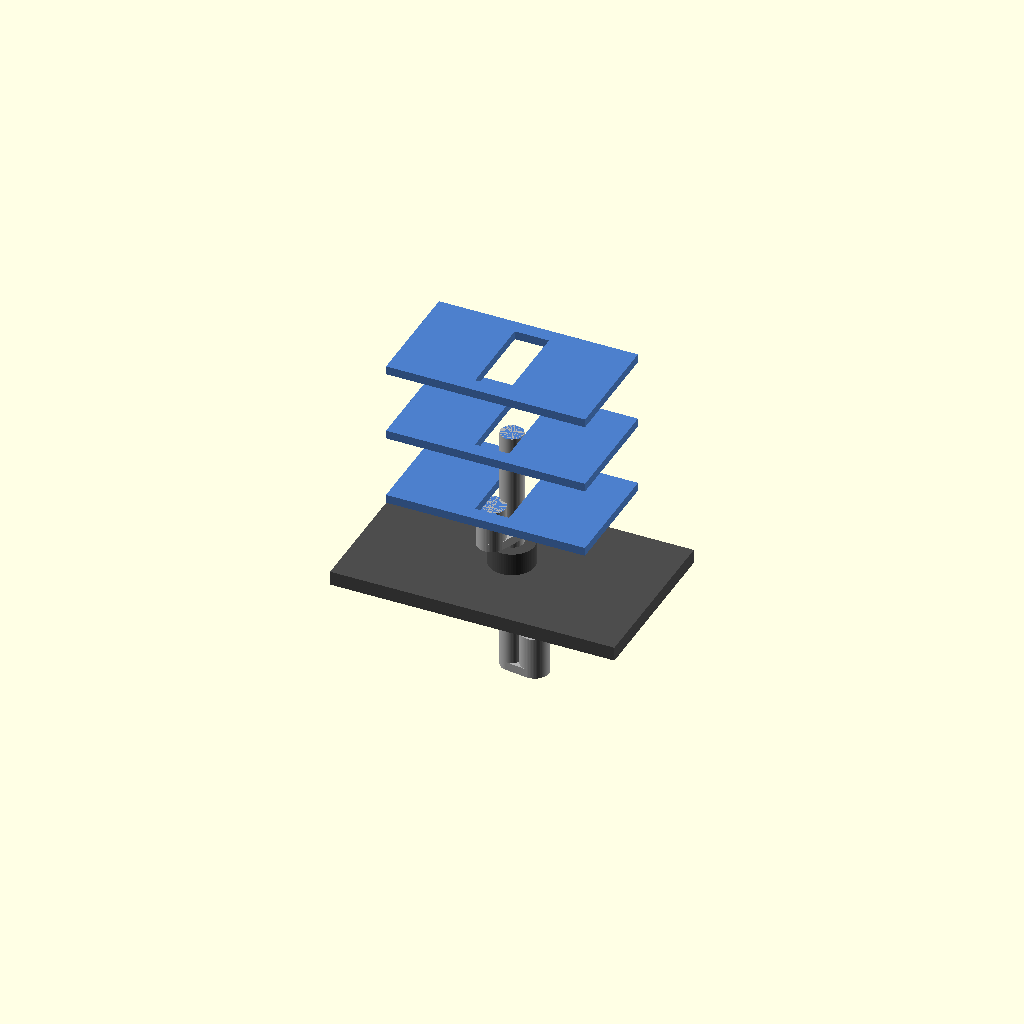
Cell 1: the model at its default parameters.
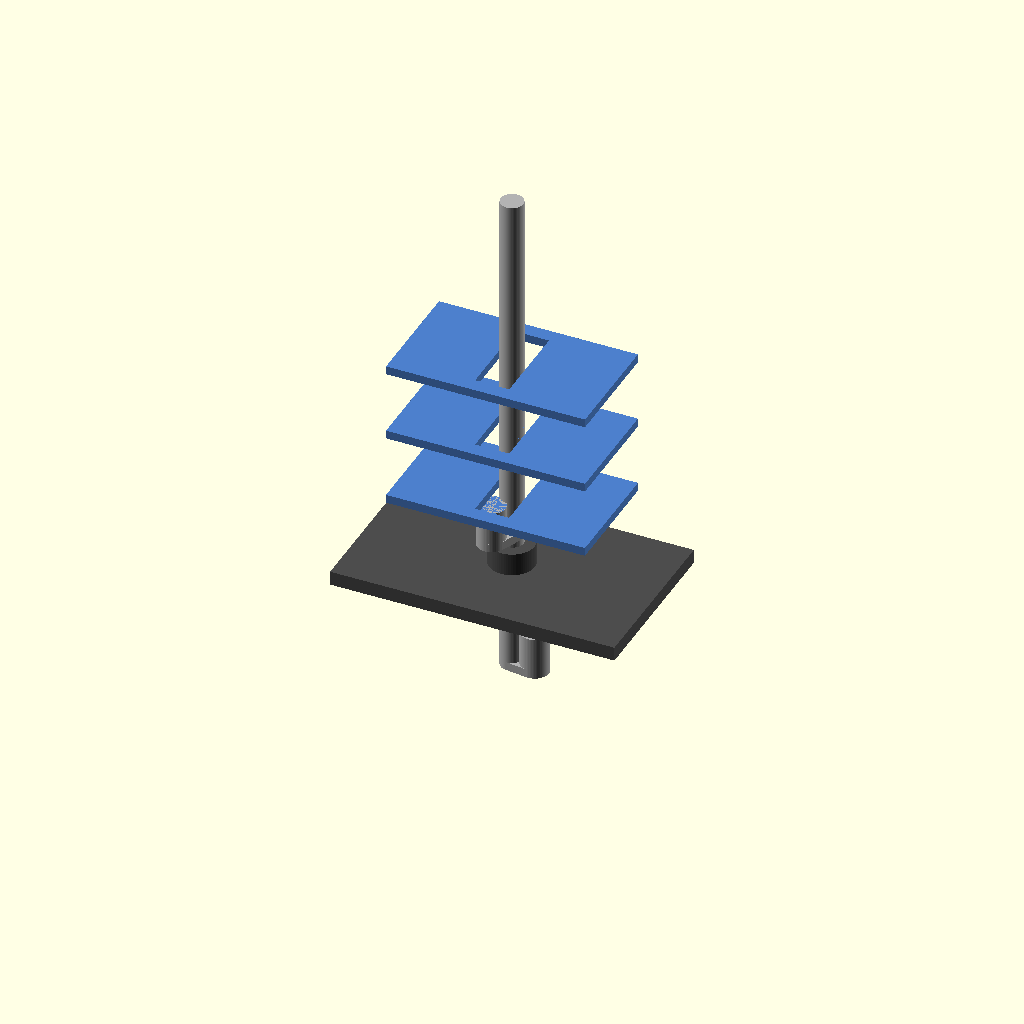
Cell 2: CRANK_SHAFT_LEN = 180 (everything else at default).
All cells are drawn from one camera (rotation 55°, 0°, 25°, orthographic, colour scheme Cornfield), so only the parameter changes between them.
The OpenSCAD source (3d_design_agent/components/wave_crank/wave_crank_print_parts.scad):
/*
 * WAVE CRANK MECHANISM - PRINT PARTS
 *
 * Set PART_SELECT to export individual parts for printing
 */

// PART SELECTION
// 0 = Assembly view (not for printing)
// 1 = Base frame
// 2 = Crankshaft (printed horizontally)
// 3 = Wave segment 1
// 4 = Wave segment 2
// 5 = Wave segment 3
// 6 = Guide rail (print 2x)
// 7 = Belt pulley
// 8 = Hand crank
PART_SELECT = 0;

// ============================================
// PARAMETERS (same as standalone)
// ============================================

CRANK_SHAFT_DIA = 8;
CRANK_SHAFT_LEN = 90;
CRANK_SHAFT_HOLE = 8.3;

THROW_ECCENTRICITY = 8;
THROW_DIAMETER = 10;
THROW_WIDTH = 15;

THROW_1_Z = 0;
THROW_2_Z = 25;
THROW_3_Z = 50;

SEGMENT_WIDTH = 70;
SEGMENT_DEPTH = 40;
SEGMENT_THICKNESS = 3;
SLOT_WIDTH = 12;
SLOT_LENGTH = 30;

GUIDE_WIDTH = 5;
GUIDE_LENGTH = 90;
GUIDE_HEIGHT = 20;

BASE_WIDTH = 100;
BASE_DEPTH = 60;
BASE_THICKNESS = 5;

PULLEY_OD = 32;
PULLEY_WIDTH = 8;

BEARING_OD = 16;
BEARING_HEIGHT = 8;

$fn = 64;

// ============================================
// PRINT-ORIENTED MODULES
// ============================================

// Base frame - print flat
module print_base_frame() {
    difference() {
        union() {
            // Main plate
            cube([BASE_WIDTH, BASE_DEPTH, BASE_THICKNESS]);
            // Bearing mount
            translate([BASE_WIDTH/2, BASE_DEPTH/2, BASE_THICKNESS])
                cylinder(d=BEARING_OD, h=BEARING_HEIGHT);
        }
        // Shaft hole through everything
        translate([BASE_WIDTH/2, BASE_DEPTH/2, -1])
            cylinder(d=CRANK_SHAFT_HOLE, h=BASE_THICKNESS + BEARING_HEIGHT + 2);
    }
}

// Crankshaft - print horizontally (rotated 90°)
module print_crankshaft() {
    rotate([0, 90, 0]) {
        // Main shaft
        cylinder(d=CRANK_SHAFT_DIA, h=CRANK_SHAFT_LEN);

        // Throw 1 at Z=7.5 (center of throw)
        translate([THROW_ECCENTRICITY, 0, 7.5])
            cylinder(d=THROW_DIAMETER, h=THROW_WIDTH, center=true);
        // Web 1
        translate([0, 0, 0])
            linear_extrude(height=3)
                hull() {
                    circle(d=CRANK_SHAFT_DIA);
                    translate([THROW_ECCENTRICITY, 0]) circle(d=THROW_DIAMETER);
                }

        // Throw 2 at Z=32.5 (120° offset in XY)
        rotate([0, 0, 120])
            translate([THROW_ECCENTRICITY, 0, 32.5])
                cylinder(d=THROW_DIAMETER, h=THROW_WIDTH, center=true);
        translate([0, 0, 25])
            rotate([0, 0, 120])
                linear_extrude(height=3)
                    hull() {
                        circle(d=CRANK_SHAFT_DIA);
                        translate([THROW_ECCENTRICITY, 0]) circle(d=THROW_DIAMETER);
                    }

        // Throw 3 at Z=57.5 (240° offset in XY)
        rotate([0, 0, 240])
            translate([THROW_ECCENTRICITY, 0, 57.5])
                cylinder(d=THROW_DIAMETER, h=THROW_WIDTH, center=true);
        translate([0, 0, 50])
            rotate([0, 0, 240])
                linear_extrude(height=3)
                    hull() {
                        circle(d=CRANK_SHAFT_DIA);
                        translate([THROW_ECCENTRICITY, 0]) circle(d=THROW_DIAMETER);
                    }
    }
}

// Wave segment - print flat
module print_wave_segment() {
    difference() {
        cube([SEGMENT_WIDTH, SEGMENT_DEPTH, SEGMENT_THICKNESS]);
        // Slot centered
        translate([SEGMENT_WIDTH/2 - SLOT_WIDTH/2, SEGMENT_DEPTH/2 - SLOT_LENGTH/2, -1])
            cube([SLOT_WIDTH, SLOT_LENGTH, SEGMENT_THICKNESS + 2]);
    }
}

// Guide rail - print standing
module print_guide_rail() {
    cube([GUIDE_WIDTH, GUIDE_HEIGHT, GUIDE_LENGTH]);
}

// Belt pulley
module print_belt_pulley() {
    difference() {
        cylinder(d=PULLEY_OD, h=PULLEY_WIDTH);
        // Shaft hole
        translate([0, 0, -1])
            cylinder(d=CRANK_SHAFT_HOLE, h=PULLEY_WIDTH + 2);
        // Belt groove
        translate([0, 0, 2])
            difference() {
                cylinder(d=PULLEY_OD + 1, h=4);
                cylinder(d=PULLEY_OD - 4, h=4);
            }
    }
}

// Hand crank
module print_hand_crank() {
    crank_arm = 25;

    // Flat on print bed
    union() {
        // Hub
        difference() {
            cylinder(d=CRANK_SHAFT_DIA + 6, h=5);
            translate([0, 0, -1])
                cylinder(d=CRANK_SHAFT_DIA + 0.3, h=7);  // Tight fit on shaft
        }
        // Arm
        translate([0, -4, 0])
            cube([crank_arm, 8, 5]);
        // Knob base
        translate([crank_arm, 0, 0])
            cylinder(d=12, h=18);
    }
}

// ============================================
// PART SELECTION
// ============================================

if (PART_SELECT == 0) {
    // Assembly preview - not for printing
    echo("Assembly view - not for printing. Set PART_SELECT 1-8.");

    color([0.3, 0.3, 0.3]) translate([-BASE_WIDTH/2, -BASE_DEPTH/2, -30])
        print_base_frame();

    color([0.7, 0.7, 0.7]) translate([0, 0, -20])
        rotate([0, -90, 0]) translate([-45, 0, 0])
            print_crankshaft();

    for (i = [0:2]) {
        color([0.3, 0.5, 0.8])
            translate([-SEGMENT_WIDTH/2, -SEGMENT_DEPTH/2, i*25])
                print_wave_segment();
    }
}
else if (PART_SELECT == 1) {
    echo("Part 1: Base Frame");
    print_base_frame();
}
else if (PART_SELECT == 2) {
    echo("Part 2: Crankshaft (print horizontally with supports)");
    print_crankshaft();
}
else if (PART_SELECT == 3) {
    echo("Part 3: Wave Segment 1");
    print_wave_segment();
}
else if (PART_SELECT == 4) {
    echo("Part 4: Wave Segment 2");
    print_wave_segment();
}
else if (PART_SELECT == 5) {
    echo("Part 5: Wave Segment 3");
    print_wave_segment();
}
else if (PART_SELECT == 6) {
    echo("Part 6: Guide Rail (print 2x)");
    print_guide_rail();
}
else if (PART_SELECT == 7) {
    echo("Part 7: Belt Pulley");
    print_belt_pulley();
}
else if (PART_SELECT == 8) {
    echo("Part 8: Hand Crank");
    print_hand_crank();
}
Customizer parameters (derived from the source; name, type, default, range or options):
PART_SELECT: number, default 0
CRANK_SHAFT_DIA: number, default 8
CRANK_SHAFT_LEN: number, default 90
CRANK_SHAFT_HOLE: number, default 8.3
THROW_ECCENTRICITY: number, default 8
THROW_DIAMETER: number, default 10
THROW_WIDTH: number, default 15
THROW_1_Z: number, default 0
THROW_2_Z: number, default 25
THROW_3_Z: number, default 50
SEGMENT_WIDTH: number, default 70
SEGMENT_DEPTH: number, default 40
SEGMENT_THICKNESS: number, default 3
SLOT_WIDTH: number, default 12
SLOT_LENGTH: number, default 30
GUIDE_WIDTH: number, default 5
GUIDE_LENGTH: number, default 90
GUIDE_HEIGHT: number, default 20
BASE_WIDTH: number, default 100
BASE_DEPTH: number, default 60
BASE_THICKNESS: number, default 5
PULLEY_OD: number, default 32
PULLEY_WIDTH: number, default 8
BEARING_OD: number, default 16
BEARING_HEIGHT: number, default 8
